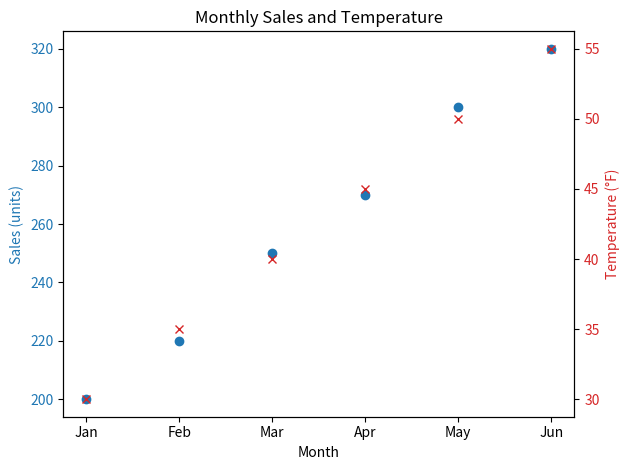

This chart was generated by the following Python code:
import matplotlib.pyplot as plt

# Sample data
months = ['Jan', 'Feb', 'Mar', 'Apr', 'May', 'Jun']
sales = [200, 220, 250, 270, 300, 320]  # in units
temperature = [30, 35, 40, 45, 50, 55]  # in degrees Fahrenheit

# Create figure and axis
fig, ax1 = plt.subplots()

# Plot the sales data on the first y-axis (only points)
color = 'tab:blue'
ax1.set_xlabel('Month')
ax1.set_ylabel('Sales (units)', color=color)
ax1.plot(months, sales, color=color, marker='o', linestyle='None')  # no line
ax1.tick_params(axis='y', labelcolor=color)

# Create a second y-axis sharing the same x-axis
ax2 = ax1.twinx()
color = 'tab:red'
ax2.set_ylabel('Temperature (°F)', color=color)
ax2.plot(months, temperature, color=color, marker='x', linestyle='None')  # no line
ax2.tick_params(axis='y', labelcolor=color)

# Add a title and show the plot
plt.title('Monthly Sales and Temperature')
plt.tight_layout()
plt.show()
